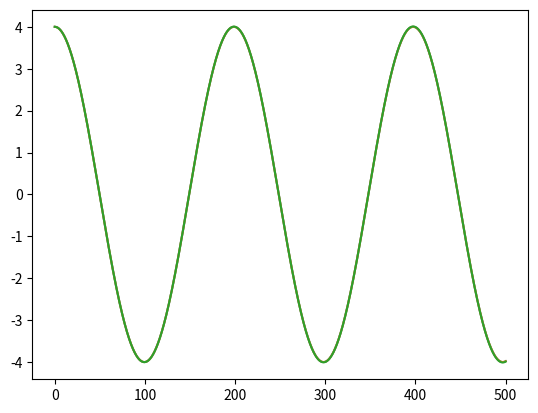

Here is the Python script that generated this plot:
# -*- coding: utf-8 -*-
"""
Created on Mon May  9 17:30:26 2022

@author: draki
v =-A*w*sin(wt+d)
A =-A*w**2*cos(wt+d)
"""

import matplotlib.pyplot as plt
import numpy as np

dt = 0.01

k = 1
m = 1000

w = np.sqrt(k/m)

t = np.arange(0, 500+dt, dt)
psi = 0
A = 4

x = A*np.cos(w*t+psi)

plt.plot(t,x)

rx = np.zeros(t.size)
v = np.zeros(t.size)
rx[0] = 4
for i in range(t.size-1):
    a = -k/m*rx[i]
    v[i+1] = v[i] + a*dt
    rx[i+1] = rx[i]+v[i]*dt
    
    
    
    
plt.plot(t,x)
plt.plot(t,rx)